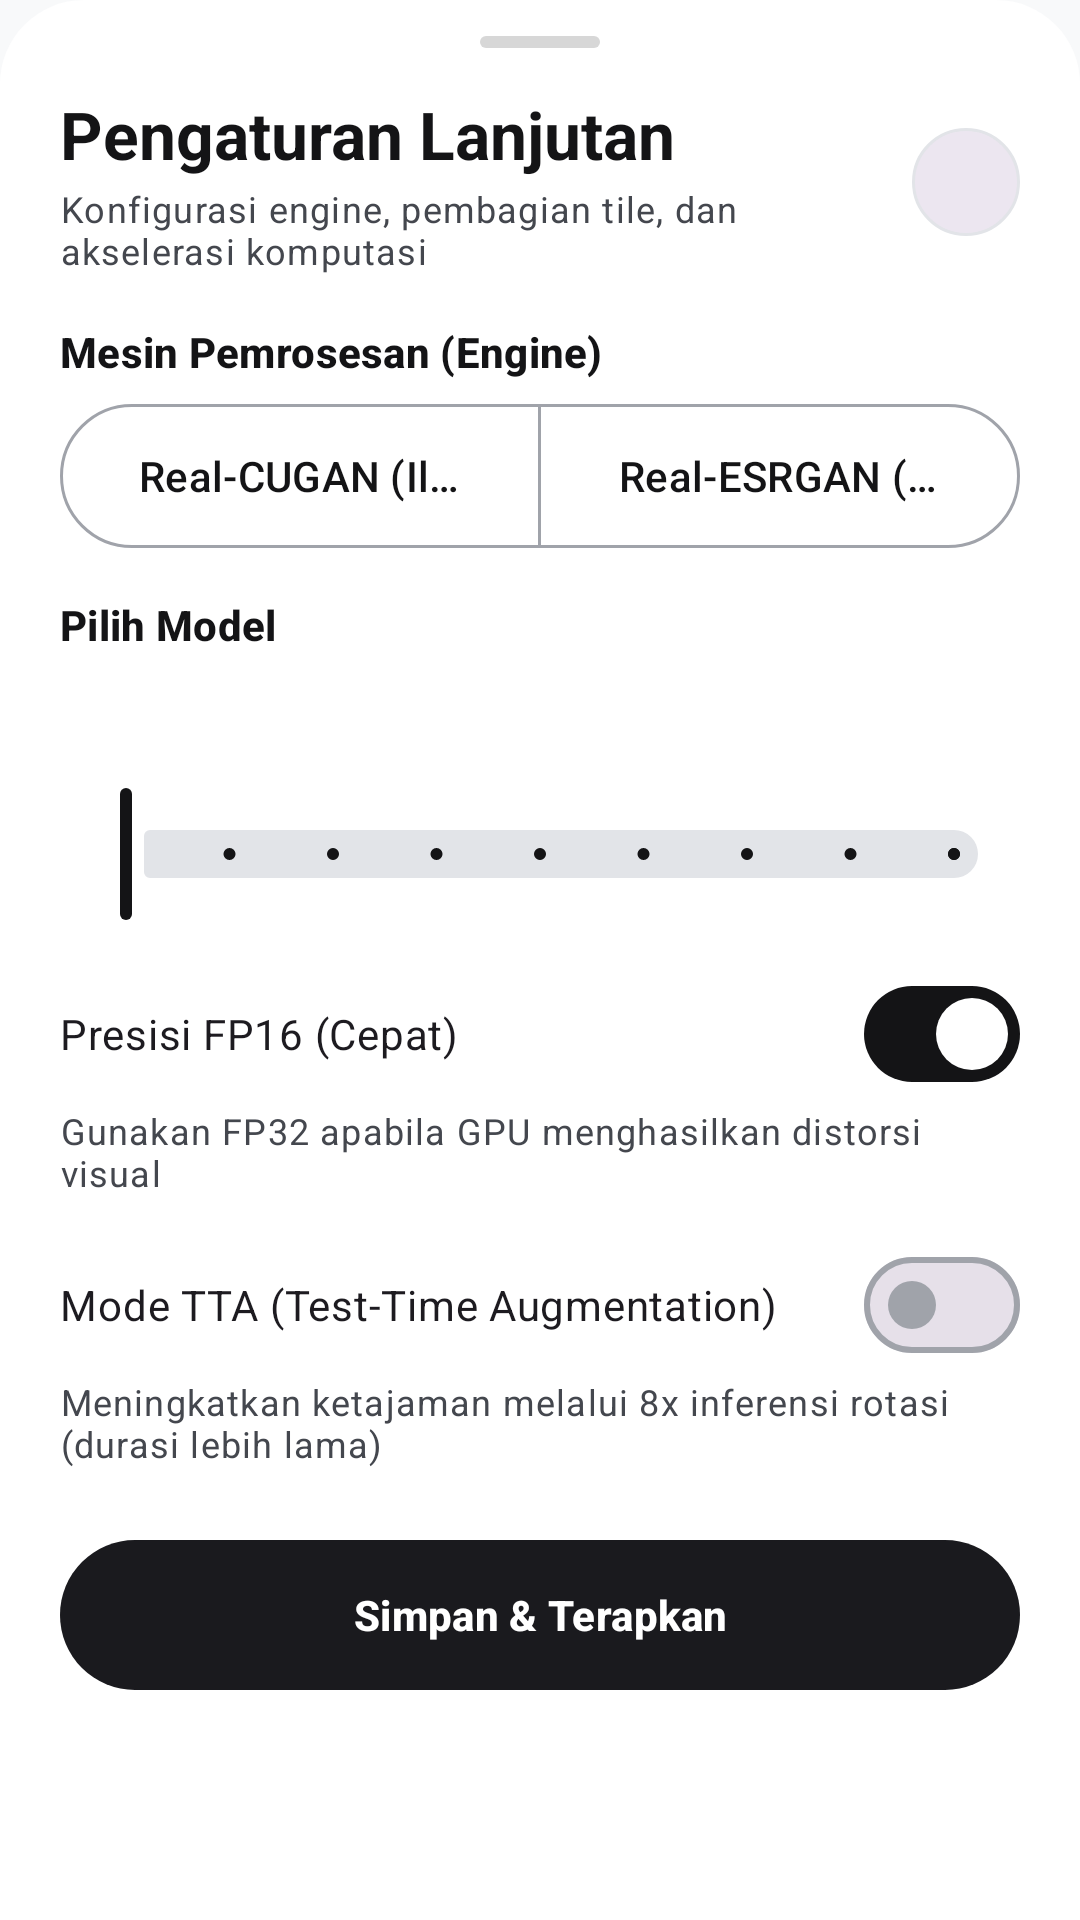

Write the Android layout XML for this screen, with the resource values it uses.
<!-- AndroidManifest.xml: application theme Theme.HDify -->
<!-- res/layout/dialog_advanced_settings.xml -->
<?xml version="1.0" encoding="utf-8"?>
<LinearLayout
    xmlns:android="http://schemas.android.com/apk/res/android"
    xmlns:app="http://schemas.android.com/apk/res-auto"
    xmlns:tools="http://schemas.android.com/tools"
    android:layout_width="match_parent"
    android:layout_height="wrap_content"
    android:orientation="vertical"
    android:background="@drawable/bg_preview_bottom_sheet"
    android:paddingBottom="24dp">

    
    <View
        android:layout_width="40dp"
        android:layout_height="4dp"
        android:layout_gravity="center_horizontal"
        android:layout_marginTop="12dp"
        android:layout_marginBottom="14dp"
        android:background="@drawable/bg_drag_handle" />

    
    <LinearLayout
        android:layout_width="match_parent"
        android:layout_height="wrap_content"
        android:orientation="horizontal"
        android:gravity="center_vertical"
        android:paddingHorizontal="20dp"
        android:paddingBottom="12dp">

        <LinearLayout
            android:layout_width="0dp"
            android:layout_height="wrap_content"
            android:layout_weight="1"
            android:orientation="vertical">

            <TextView
                android:id="@+id/tv_advanced_title"
                android:layout_width="wrap_content"
                android:layout_height="wrap_content"
                android:text="@string/dialog_advanced_title"
                android:textAppearance="?attr/textAppearanceTitleLarge"
                android:textStyle="bold" />

            <TextView
                android:id="@+id/tv_advanced_subtitle"
                android:layout_width="wrap_content"
                android:layout_height="wrap_content"
                android:layout_marginTop="2dp"
                android:text="@string/dialog_advanced_subtitle"
                android:textAppearance="?attr/textAppearanceBodySmall"
                android:textColor="?android:attr/textColorSecondary" />
        </LinearLayout>

        <ImageView
            android:id="@+id/btn_close_advanced"
            android:layout_width="36dp"
            android:layout_height="36dp"
            android:layout_marginStart="8dp"
            android:background="@drawable/bg_preview_close_btn"
            android:padding="9dp"
            android:src="@drawable/ic_close"
            android:contentDescription="@string/action_close"
            android:clickable="true"
            android:focusable="true"
            app:tint="?android:attr/textColorPrimary" />
    </LinearLayout>

    <androidx.core.widget.NestedScrollView
        android:layout_width="match_parent"
        android:layout_height="wrap_content"
        android:clipToPadding="false"
        android:paddingBottom="8dp">

        <androidx.constraintlayout.widget.ConstraintLayout
            android:layout_width="match_parent"
            android:layout_height="wrap_content"
            android:paddingHorizontal="20dp"
            android:paddingTop="4dp">

            
            <TextView
                android:id="@+id/tv_engine_label"
                android:layout_width="0dp"
                android:layout_height="wrap_content"
                android:text="@string/engine_selector_label"
                android:textAppearance="?attr/textAppearanceLabelLarge"
                android:textStyle="bold"
                app:layout_constraintTop_toTopOf="parent"
                app:layout_constraintStart_toStartOf="parent"
                app:layout_constraintEnd_toEndOf="parent" />

            
            <com.google.android.material.button.MaterialButtonToggleGroup
                android:id="@+id/toggle_engine"
                android:layout_width="0dp"
                android:layout_height="wrap_content"
                android:layout_marginTop="8dp"
                app:cornerRadius="24dp"
                app:singleSelection="true"
                app:selectionRequired="true"
                app:layout_constraintTop_toBottomOf="@id/tv_engine_label"
                app:layout_constraintStart_toStartOf="parent"
                app:layout_constraintEnd_toEndOf="parent">

                <com.google.android.material.button.MaterialButton
                    android:id="@+id/btn_engine_cugan"
                    style="?attr/materialButtonOutlinedStyle"
                    android:layout_width="0dp"
                    android:layout_height="48dp"
                    android:layout_weight="1"
                    android:insetTop="0dp"
                    android:insetBottom="0dp"
                    android:gravity="center"
                    android:maxLines="1"
                    android:ellipsize="end"
                    android:text="@string/engine_realcugan" />

                <com.google.android.material.button.MaterialButton
                    android:id="@+id/btn_engine_esrgan"
                    style="?attr/materialButtonOutlinedStyle"
                    android:layout_width="0dp"
                    android:layout_height="48dp"
                    android:layout_weight="1"
                    android:insetTop="0dp"
                    android:insetBottom="0dp"
                    android:gravity="center"
                    android:maxLines="1"
                    android:ellipsize="end"
                    android:text="@string/engine_realesrgan" />

            </com.google.android.material.button.MaterialButtonToggleGroup>

            
            <TextView
                android:id="@+id/tv_model_label"
                android:layout_width="0dp"
                android:layout_height="wrap_content"
                android:layout_marginTop="16dp"
                android:text="@string/model_selector_label"
                android:textAppearance="?attr/textAppearanceLabelLarge"
                android:textStyle="bold"
                app:layout_constraintTop_toBottomOf="@id/toggle_engine"
                app:layout_constraintStart_toStartOf="parent"
                app:layout_constraintEnd_toEndOf="parent" />

            
            <com.google.android.material.chip.ChipGroup
                android:id="@+id/chip_group_models"
                android:layout_width="0dp"
                android:layout_height="wrap_content"
                android:layout_marginTop="8dp"
                app:singleSelection="true"
                app:selectionRequired="true"
                app:layout_constraintTop_toBottomOf="@id/tv_model_label"
                app:layout_constraintStart_toStartOf="parent"
                app:layout_constraintEnd_toEndOf="parent" />

            
            <TextView
                android:id="@+id/tv_tile_size_label"
                android:layout_width="0dp"
                android:layout_height="wrap_content"
                android:layout_marginTop="16dp"
                android:textAppearance="?attr/textAppearanceLabelLarge"
                android:textStyle="bold"
                tools:text="Ukuran Tile: Otomatis"
                app:layout_constraintTop_toBottomOf="@id/chip_group_models"
                app:layout_constraintStart_toStartOf="parent"
                app:layout_constraintEnd_toEndOf="parent" />

            <com.google.android.material.slider.Slider
                android:id="@+id/slider_tile_size"
                android:layout_width="0dp"
                android:layout_height="wrap_content"
                android:valueFrom="0"
                android:valueTo="400"
                android:stepSize="50"
                android:value="0"
                app:layout_constraintTop_toBottomOf="@id/tv_tile_size_label"
                app:layout_constraintStart_toStartOf="parent"
                app:layout_constraintEnd_toEndOf="parent" />

            
            <com.google.android.material.materialswitch.MaterialSwitch
                android:id="@+id/switch_fp16"
                android:layout_width="0dp"
                android:layout_height="wrap_content"
                android:layout_marginTop="12dp"
                android:minHeight="48dp"
                android:checked="true"
                android:text="@string/toggle_fp16"
                app:layout_constraintTop_toBottomOf="@id/slider_tile_size"
                app:layout_constraintStart_toStartOf="parent"
                app:layout_constraintEnd_toEndOf="parent" />

            <TextView
                android:id="@+id/tv_fp16_desc"
                android:layout_width="0dp"
                android:layout_height="wrap_content"
                android:text="@string/toggle_fp16_desc"
                android:textAppearance="?attr/textAppearanceBodySmall"
                android:textColor="?android:attr/textColorSecondary"
                app:layout_constraintTop_toBottomOf="@id/switch_fp16"
                app:layout_constraintStart_toStartOf="parent"
                app:layout_constraintEnd_toEndOf="parent" />

            
            <com.google.android.material.materialswitch.MaterialSwitch
                android:id="@+id/switch_tta"
                android:layout_width="0dp"
                android:layout_height="wrap_content"
                android:layout_marginTop="12dp"
                android:minHeight="48dp"
                android:checked="false"
                android:text="@string/toggle_tta"
                app:layout_constraintTop_toBottomOf="@id/tv_fp16_desc"
                app:layout_constraintStart_toStartOf="parent"
                app:layout_constraintEnd_toEndOf="parent" />

            <TextView
                android:id="@+id/tv_tta_desc"
                android:layout_width="0dp"
                android:layout_height="wrap_content"
                android:text="@string/toggle_tta_desc"
                android:textAppearance="?attr/textAppearanceBodySmall"
                android:textColor="?android:attr/textColorSecondary"
                app:layout_constraintTop_toBottomOf="@id/switch_tta"
                app:layout_constraintStart_toStartOf="parent"
                app:layout_constraintEnd_toEndOf="parent" />

            
            <com.google.android.material.button.MaterialButton
                android:id="@+id/btn_apply_advanced"
                style="@style/Widget.Material3.Button"
                android:layout_width="0dp"
                android:layout_height="50dp"
                android:layout_marginTop="24dp"
                android:insetTop="0dp"
                android:insetBottom="0dp"
                android:gravity="center"
                android:maxLines="1"
                android:ellipsize="end"
                android:text="@string/btn_save_apply"
                android:textStyle="bold"
                app:cornerRadius="25dp"
                android:textColor="@color/btn_primary_text"
                app:iconTint="@color/btn_primary_icon"
                app:backgroundTint="@color/btn_primary_bg"
                app:layout_constraintTop_toBottomOf="@id/tv_tta_desc"
                app:layout_constraintStart_toStartOf="parent"
                app:layout_constraintEnd_toEndOf="parent" />

        </androidx.constraintlayout.widget.ConstraintLayout>

    </androidx.core.widget.NestedScrollView>

</LinearLayout>
<!-- resources referenced by this layout -->
<resources>
  <!-- drawable bg_drag_handle (drawable) -->
  <?xml version="1.0" encoding="utf-8"?>
  <shape xmlns:android="http://schemas.android.com/apk/res/android"
      android:shape="rectangle">
      <corners android:radius="4dp" />
      <solid android:color="#55888888" />
  </shape>
  <string name="action_close">Tutup</string>
  <string name="btn_save_apply">Simpan &amp; Terapkan</string>
  <string name="dialog_advanced_subtitle">Konfigurasi engine, pembagian tile, dan akselerasi komputasi</string>
  <string name="dialog_advanced_title">Pengaturan Lanjutan</string>
  <string name="engine_realcugan">Real-CUGAN (Ilustrasi)</string>
  <string name="engine_realesrgan">Real-ESRGAN (Foto Nyata)</string>
  <string name="engine_selector_label">Mesin Pemrosesan (Engine)</string>
  <string name="model_selector_label">Pilih Model</string>
  <string name="toggle_fp16">Presisi FP16 (Cepat)</string>
  <string name="toggle_fp16_desc">Gunakan FP32 apabila GPU menghasilkan distorsi visual</string>
  <string name="toggle_tta">Mode TTA (Test-Time Augmentation)</string>
  <string name="toggle_tta_desc">Meningkatkan ketajaman melalui 8x inferensi rotasi (durasi lebih lama)</string>
  <color name="liquid_card_bg">#FFFFFF</color>
  <color name="md_theme_primary">#141416</color>
  <color name="md_theme_onPrimary">#FFFFFF</color>
  <color name="md_theme_primaryContainer">#E8EAED</color>
  <color name="md_theme_onPrimaryContainer">#141416</color>
  <color name="md_theme_secondary">#4A4D54</color>
  <color name="md_theme_onSecondary">#FFFFFF</color>
  <color name="md_theme_secondaryContainer">#E2E4E8</color>
  <color name="md_theme_onSecondaryContainer">#141416</color>
  <color name="md_theme_error">#BA1A1A</color>
  <color name="md_theme_onError">#FFFFFF</color>
  <color name="md_theme_errorContainer">#FFDAD6</color>
  <color name="md_theme_onErrorContainer">#410002</color>
  <color name="window_background_liquid">#F8F9FA</color>
  <color name="md_theme_onSurface">#141416</color>
  <color name="md_theme_surfaceVariant">#F0F2F5</color>
  <color name="md_theme_onSurfaceVariant">#44474E</color>
  <color name="md_theme_outline">#A0A3AA</color>
  <color name="liquid_card_stroke">#E2E4E8</color>
  <style name="Widget.HDify.Button" parent="Widget.Material3.Button">
          <item name="android:stateListAnimator">@animator/m3_touch_scale</item>
      </style>
  <dimen name="card_corner_radius">24dp</dimen>
  <dimen name="card_elevation">4dp</dimen>
  <color name="liquid_glass_stroke">#E2E4E8</color>
  <style name="Widget.HDify.PillIndicator" parent="Widget.Material3.BottomNavigationView.ActiveIndicator">
          <item name="android:color">@color/liquid_nav_active_indicator</item>
          <item name="android:width">56dp</item>
          <item name="android:height">32dp</item>
          <item name="shapeAppearance">@style/ShapeAppearance.HDify.Pill</item>
      </style>
  <style name="TextAppearance.HDify.BottomNav.Active" parent="TextAppearance.Material3.LabelSmall">
          <item name="android:textSize">11sp</item>
          <item name="android:textStyle">bold</item>
          <item name="android:fontFamily">sans-serif-medium</item>
      </style>
  <style name="TextAppearance.HDify.BottomNav.Inactive" parent="TextAppearance.Material3.LabelSmall">
          <item name="android:textSize">11sp</item>
          <item name="android:fontFamily">sans-serif</item>
      </style>
  <color name="liquid_nav_active_indicator">#141416</color>
  <style name="ShapeAppearance.HDify.Pill" parent="ShapeAppearance.Material3.Corner.Full">
          <item name="cornerSize">16dp</item>
      </style>
  <color name="liquid_dock_gradient_start">#FFFFFF</color>
  <color name="liquid_dock_stroke">#DDE0E5</color>
</resources>
